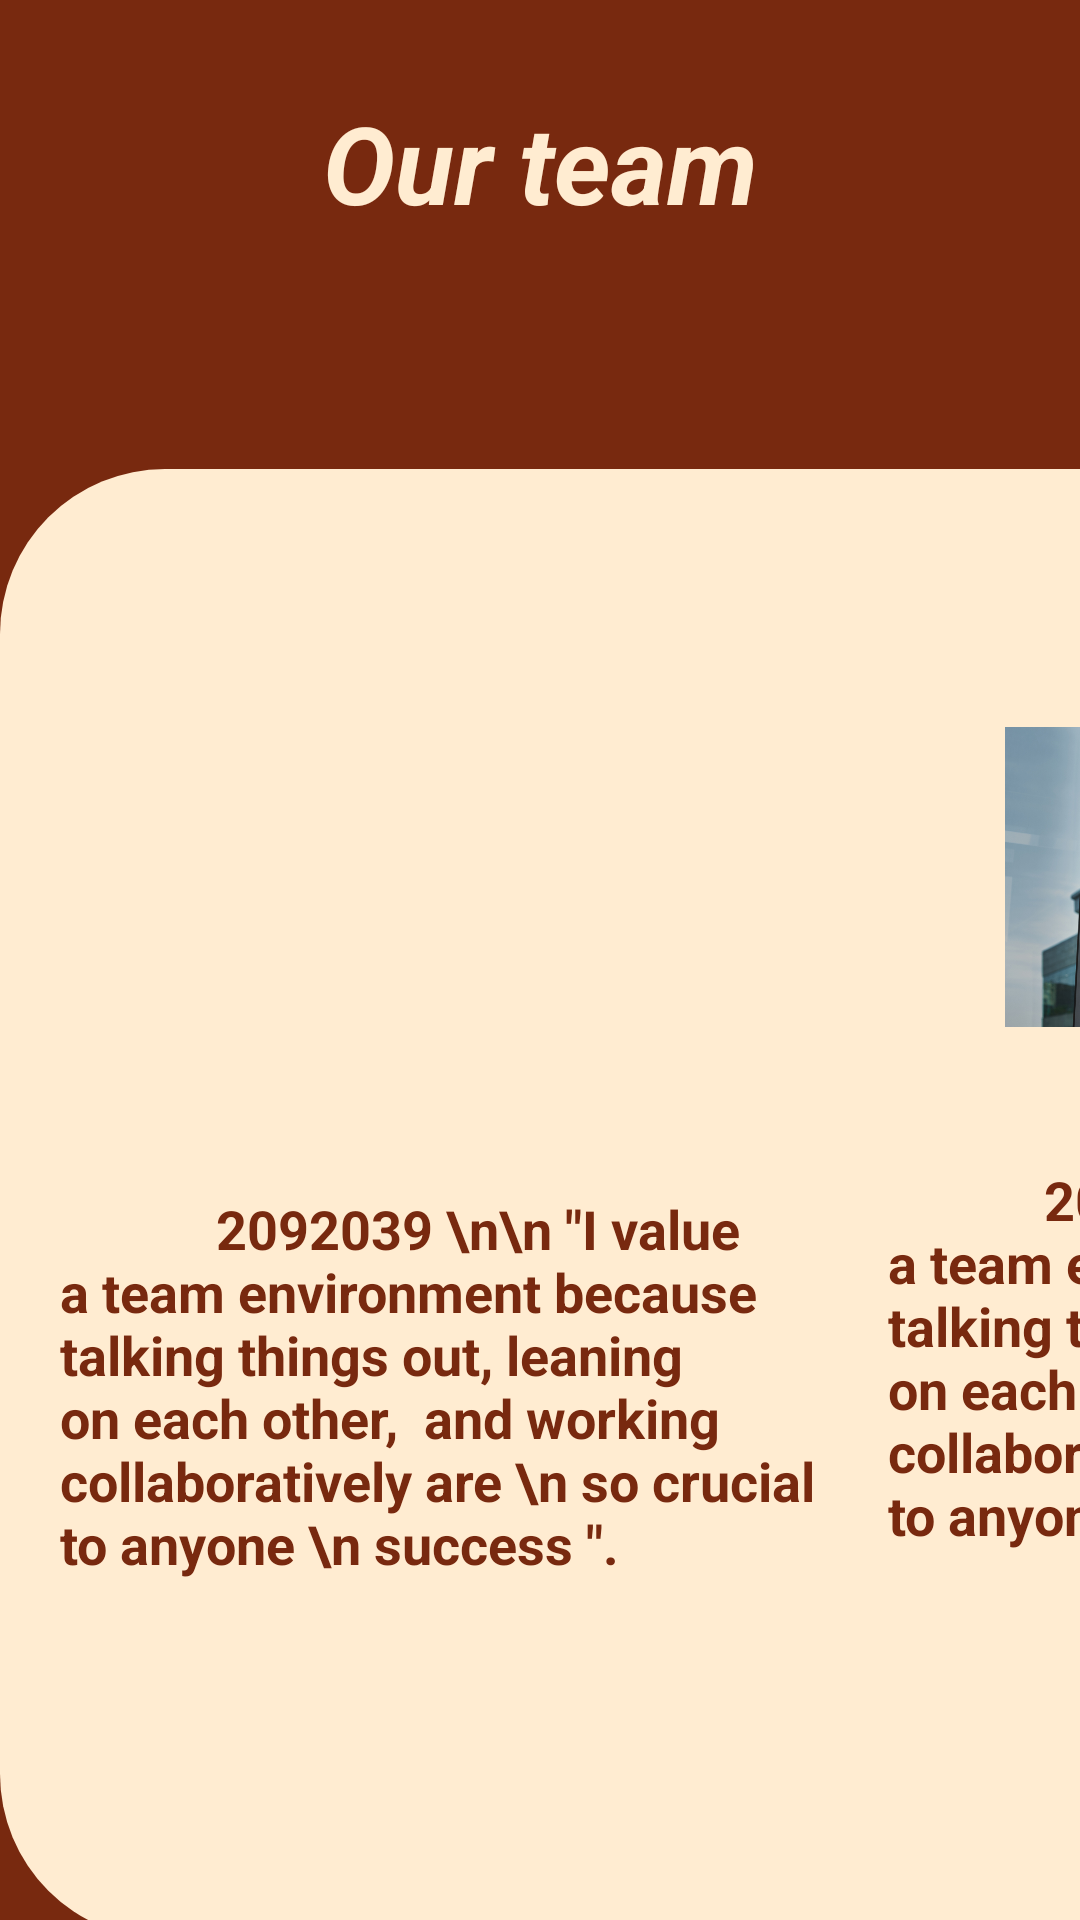

Reconstruct the res/layout file that produces this screen, plus the resources it refers to.
<!-- AndroidManifest.xml: application theme Theme.AppCompat.Light -->
<!-- res/layout/aboutus.xml -->
<?xml version="1.0" encoding="utf-8"?>
<androidx.constraintlayout.widget.ConstraintLayout xmlns:android="http://schemas.android.com/apk/res/android"
    xmlns:app="http://schemas.android.com/apk/res-auto"
    xmlns:tools="http://schemas.android.com/tools"
    android:layout_width="match_parent"
    android:layout_height="match_parent"
    android:background="#78290f"
    tools:context=".MainActivity">

    <TextView
        android:id="@+id/textView6"
        android:layout_width="wrap_content"
        android:layout_height="wrap_content"
        android:layout_marginStart="86dp"
        android:layout_marginLeft="86dp"
        android:layout_marginTop="30dp"
        android:layout_marginEnd="86dp"
        android:layout_marginRight="86dp"
        android:text="Our team"
        android:textColor=" #ffecd1"
        android:textSize="36sp"
        android:textStyle="bold|italic"
        app:layout_constraintEnd_toEndOf="parent"
        app:layout_constraintStart_toStartOf="parent"
        app:layout_constraintTop_toTopOf="parent" />

    <HorizontalScrollView
        android:layout_width="1680dp"
        android:layout_height="490dp"
        android:layout_marginTop="164dp"
        android:layout_marginBottom="80dp"

        android:background="@drawable/aboutclr"
        app:layout_constraintBottom_toBottomOf="parent"
        app:layout_constraintStart_toStartOf="parent"
        app:layout_constraintTop_toBottomOf="@+id/textView6">

        <androidx.constraintlayout.widget.ConstraintLayout
            android:id="@+id/linearLayout"
            android:layout_width="3000dp"
            android:layout_height="match_parent"
            android:minWidth="2380dp"
            android:orientation="horizontal">


            <ImageView
                android:id="@+id/imageView"
                android:src="@drawable/a1"
                android:layout_width="150dp"
                android:layout_height="200dp"
                android:layout_marginStart="64dp"
                android:layout_marginLeft="55dp"
                android:layout_marginTop="36dp"
                app:layout_constraintStart_toStartOf="parent"
                app:layout_constraintTop_toTopOf="parent"
                app:srcCompat="@drawable/a1" />

            <TextView
                android:id="@+id/textView2"
                android:layout_width="260dp"
                android:layout_height="229dp"
                android:layout_marginStart="16dp"
                android:layout_marginLeft="20dp"
                android:layout_marginTop="5dp"
                android:layout_marginBottom="40dp"
                android:text='            2092039 \n\n "I value a team environment because talking things out, leaning on each other,  and working collaboratively are \n so crucial to anyone \n success ".'
                android:textColor="#78290f"
                android:textSize="18sp"
                android:textStyle="bold"
                app:layout_constraintBottom_toBottomOf="parent"
                app:layout_constraintStart_toStartOf="parent"
                app:layout_constraintTop_toBottomOf="@+id/imageView"
                app:layout_constraintVertical_bias="0.0" />

            <ImageView
                android:id="@+id/imageView2"
                android:layout_width="150dp"
                android:layout_height="200dp"
                android:layout_marginStart="120dp"
                android:layout_marginLeft="130dp"
                android:layout_marginTop="36dp"
                app:layout_constraintStart_toEndOf="@+id/imageView"
                app:layout_constraintTop_toTopOf="parent"
                app:srcCompat="@drawable/a22" />

            <TextView
                android:id="@+id/textView3"
                android:layout_width="260dp"
                android:layout_height="229dp"
                android:layout_marginStart="16dp"
                android:layout_marginLeft="16dp"
                android:layout_marginTop="24dp"
                android:layout_marginBottom="40dp"
                android:text='            2092039 \n\n "I value a team environment because talking things out, leaning on each other, and working collaboratively are \n so crucial to anyone \n success ".'
                android:textColor="#78290f"
                android:textSize="18sp"
                android:textStyle="bold"
                app:layout_constraintBottom_toBottomOf="parent"
                app:layout_constraintStart_toEndOf="@+id/textView2"
                app:layout_constraintTop_toBottomOf="@+id/imageView2"
                app:layout_constraintVertical_bias="0.74" />

            <ImageView
                android:id="@+id/imageView8"
                android:layout_width="150dp"
                android:layout_height="200dp"
                android:layout_marginStart="100dp"
                android:layout_marginLeft="110dp"
                android:layout_marginTop="36dp"
                app:layout_constraintStart_toEndOf="@+id/imageView2"
                app:layout_constraintTop_toTopOf="parent"
                app:srcCompat="@drawable/a6" />

            <TextView
                android:id="@+id/textView"
                android:layout_width="251dp"
                android:layout_height="219dp"
                android:layout_marginStart="8dp"
                android:layout_marginLeft="8dp"
                android:layout_marginTop="22dp"
                android:layout_marginBottom="40dp"
                android:text='            2092039 \n\n "I value a team environment because talking things out, leaning on each other,  and working collaboratively are \n so crucial to anyone \n success ".'
                android:textColor="#78290f"
                android:textSize="18sp"
                android:textStyle="bold"
                app:layout_constraintBottom_toBottomOf="parent"
                app:layout_constraintStart_toEndOf="@+id/textView3"
                app:layout_constraintTop_toBottomOf="@+id/imageView8"
                app:layout_constraintVertical_bias="0.739" />

            <ImageView
                android:id="@+id/imageView3"
                android:layout_width="150dp"
                android:layout_height="200dp"
                android:layout_marginStart="100dp"
                android:layout_marginLeft="110dp"
                android:layout_marginTop="36dp"
                app:layout_constraintStart_toEndOf="@+id/imageView8"
                app:layout_constraintTop_toTopOf="parent"
                app:srcCompat="@drawable/a4" />

            <TextView
                android:id="@+id/textView4"
                android:layout_width="269dp"
                android:layout_height="231dp"
                android:layout_marginStart="8dp"
                android:layout_marginLeft="8dp"
                android:layout_marginTop="19dp"
                android:layout_marginBottom="40dp"
                android:text='            2092039 \n\n "I value a team environment because talking things out, leaning on each other,  and working collaboratively are \n so crucial to anyone \n success ".'
                android:textColor="#78290f"
                android:textSize="18sp"
                android:textStyle="bold"
                app:layout_constraintBottom_toBottomOf="parent"
                app:layout_constraintStart_toEndOf="@+id/textView"
                app:layout_constraintTop_toBottomOf="@+id/imageView3"
                app:layout_constraintVertical_bias="0.333" />


        </androidx.constraintlayout.widget.ConstraintLayout>
    </HorizontalScrollView>
</androidx.constraintlayout.widget.ConstraintLayout>
<!-- resources referenced by this layout -->
<resources>
  <!-- drawable a22: jpeg bitmap (drawable-v24, 422987 bytes) -->
  <!-- drawable a4: jpeg bitmap (drawable-v24, 64036 bytes) -->
  <!-- drawable aboutclr (drawable) -->
  <?xml version="1.0" encoding="utf-8"?>
  <shape xmlns:android="http://schemas.android.com/apk/res/android">
      <corners android:radius="55dp" />
      <solid android:color="@color/round_btn_color" />
  </shape>
  <color name="round_btn_color">
          #ffecd1</color>
</resources>
